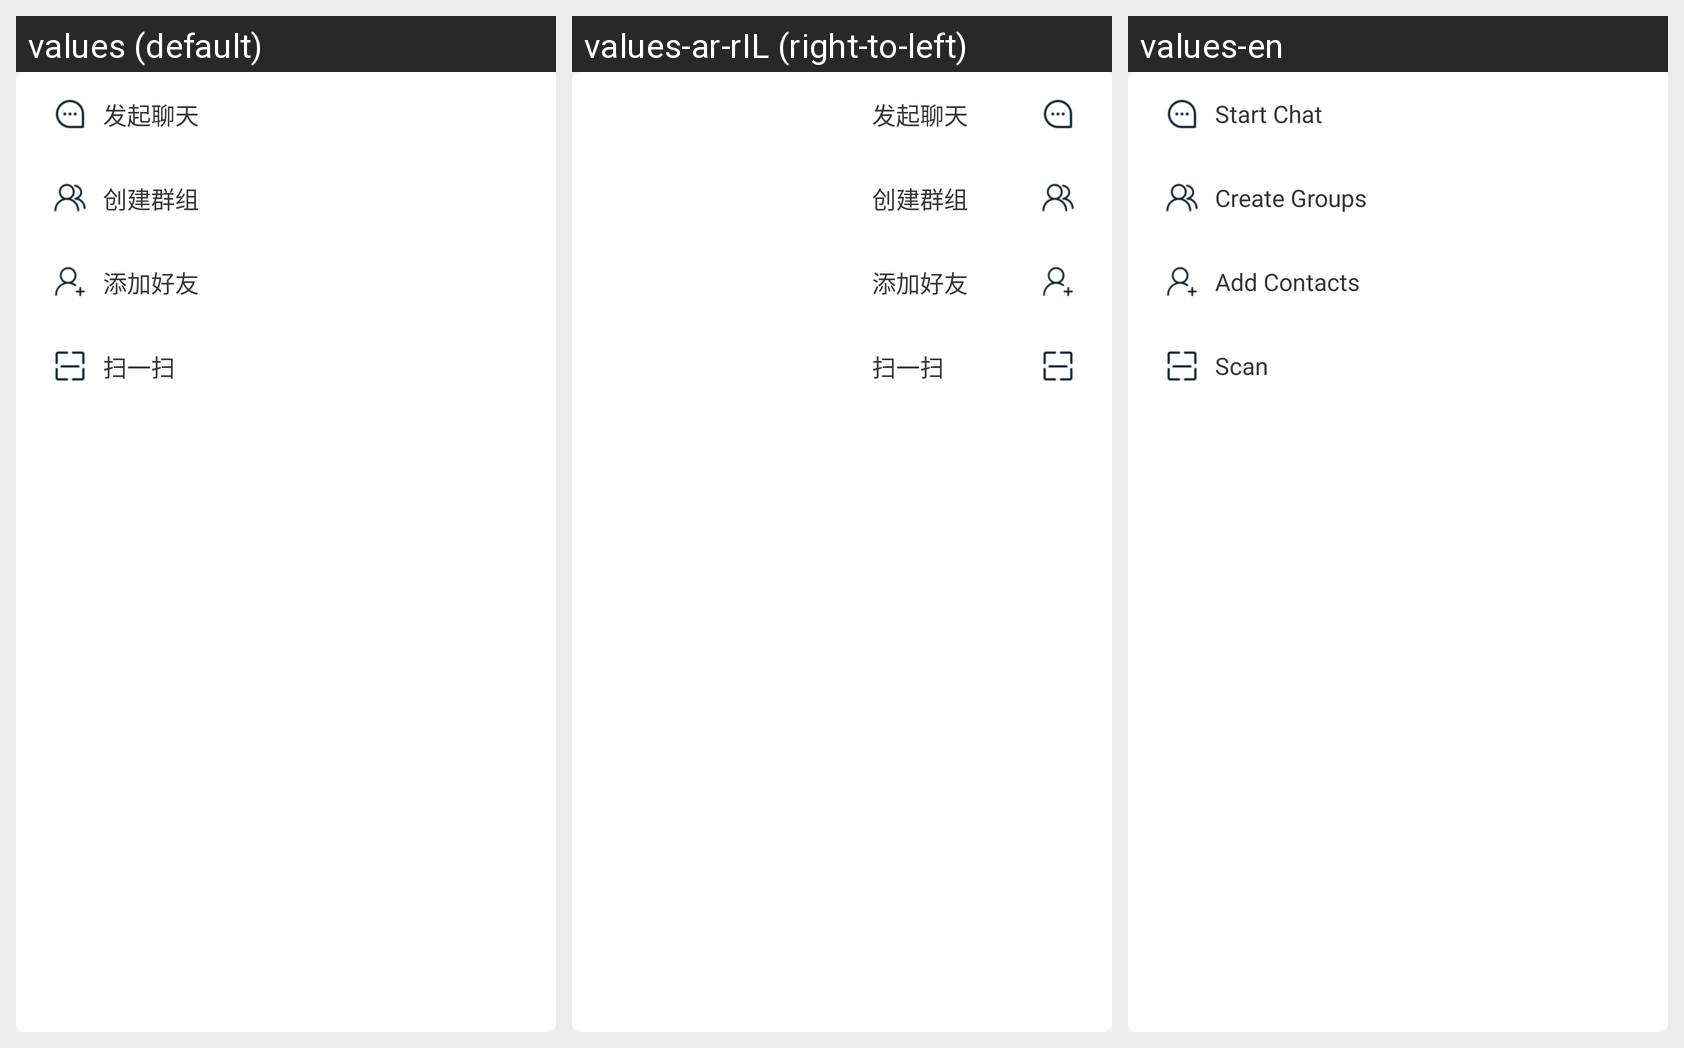

The Android screen above is rendered under several locales of the same app. Produce the string resources it draws, with the default and per-locale values.
Android screen res/layout/main_popup_title_more.xml rendered under 3 locales, left to right: values (default), values-ar-rIL (right-to-left), values-en. Device: Nexus 5 (rendered at 1080×1920; each locale shown at half size, 540×960, under a caption strip naming it); theme AppTheme.
Strings drawn on this screen, with the default value and each locale's value (text and hints the layout hard-codes, and strings that could not be matched under every locale, appear in the picture but are not listed):

seal_main_title_start_chat
  values: 发起聊天
  values-ar-rIL: 发起聊天  [not translated; the default value is used]
  values-en: Start Chat

seal_main_title_create_group
  values: 创建群组
  values-ar-rIL: 创建群组  [not translated; the default value is used]
  values-en: Create Groups

seal_main_title_add_friends
  values: 添加好友
  values-ar-rIL: 添加好友  [not translated; the default value is used]
  values-en: Add Contacts

seal_main_title_scan
  values: 扫一扫
  values-ar-rIL: 扫一扫  [not translated; the default value is used]
  values-en: Scan
